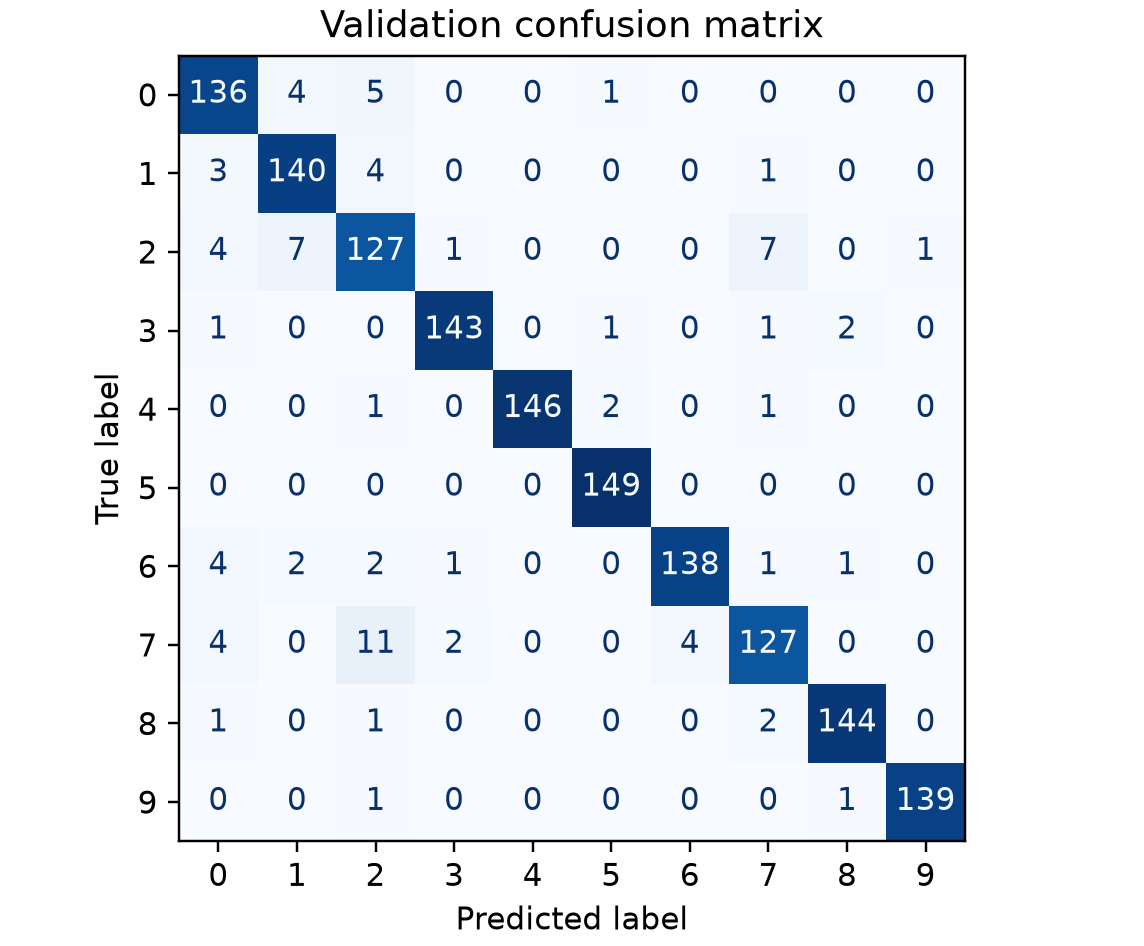

The table this chart was drawn from, first rows:
0, 1, 2, 3, 4, 5, 6, 7, 8, 9
136, 4, 5, 0, 0, 1, 0, 0, 0, 0
3, 140, 4, 0, 0, 0, 0, 1, 0, 0
4, 7, 127, 1, 0, 0, 0, 7, 0, 1
1, 0, 0, 143, 0, 1, 0, 1, 2, 0
0, 0, 1, 0, 146, 2, 0, 1, 0, 0
0, 0, 0, 0, 0, 149, 0, 0, 0, 0
4, 2, 2, 1, 0, 0, 138, 1, 1, 0
4, 0, 11, 2, 0, 0, 4, 127, 0, 0
1, 0, 1, 0, 0, 0, 0, 2, 144, 0
0, 0, 1, 0, 0, 0, 0, 0, 1, 139
